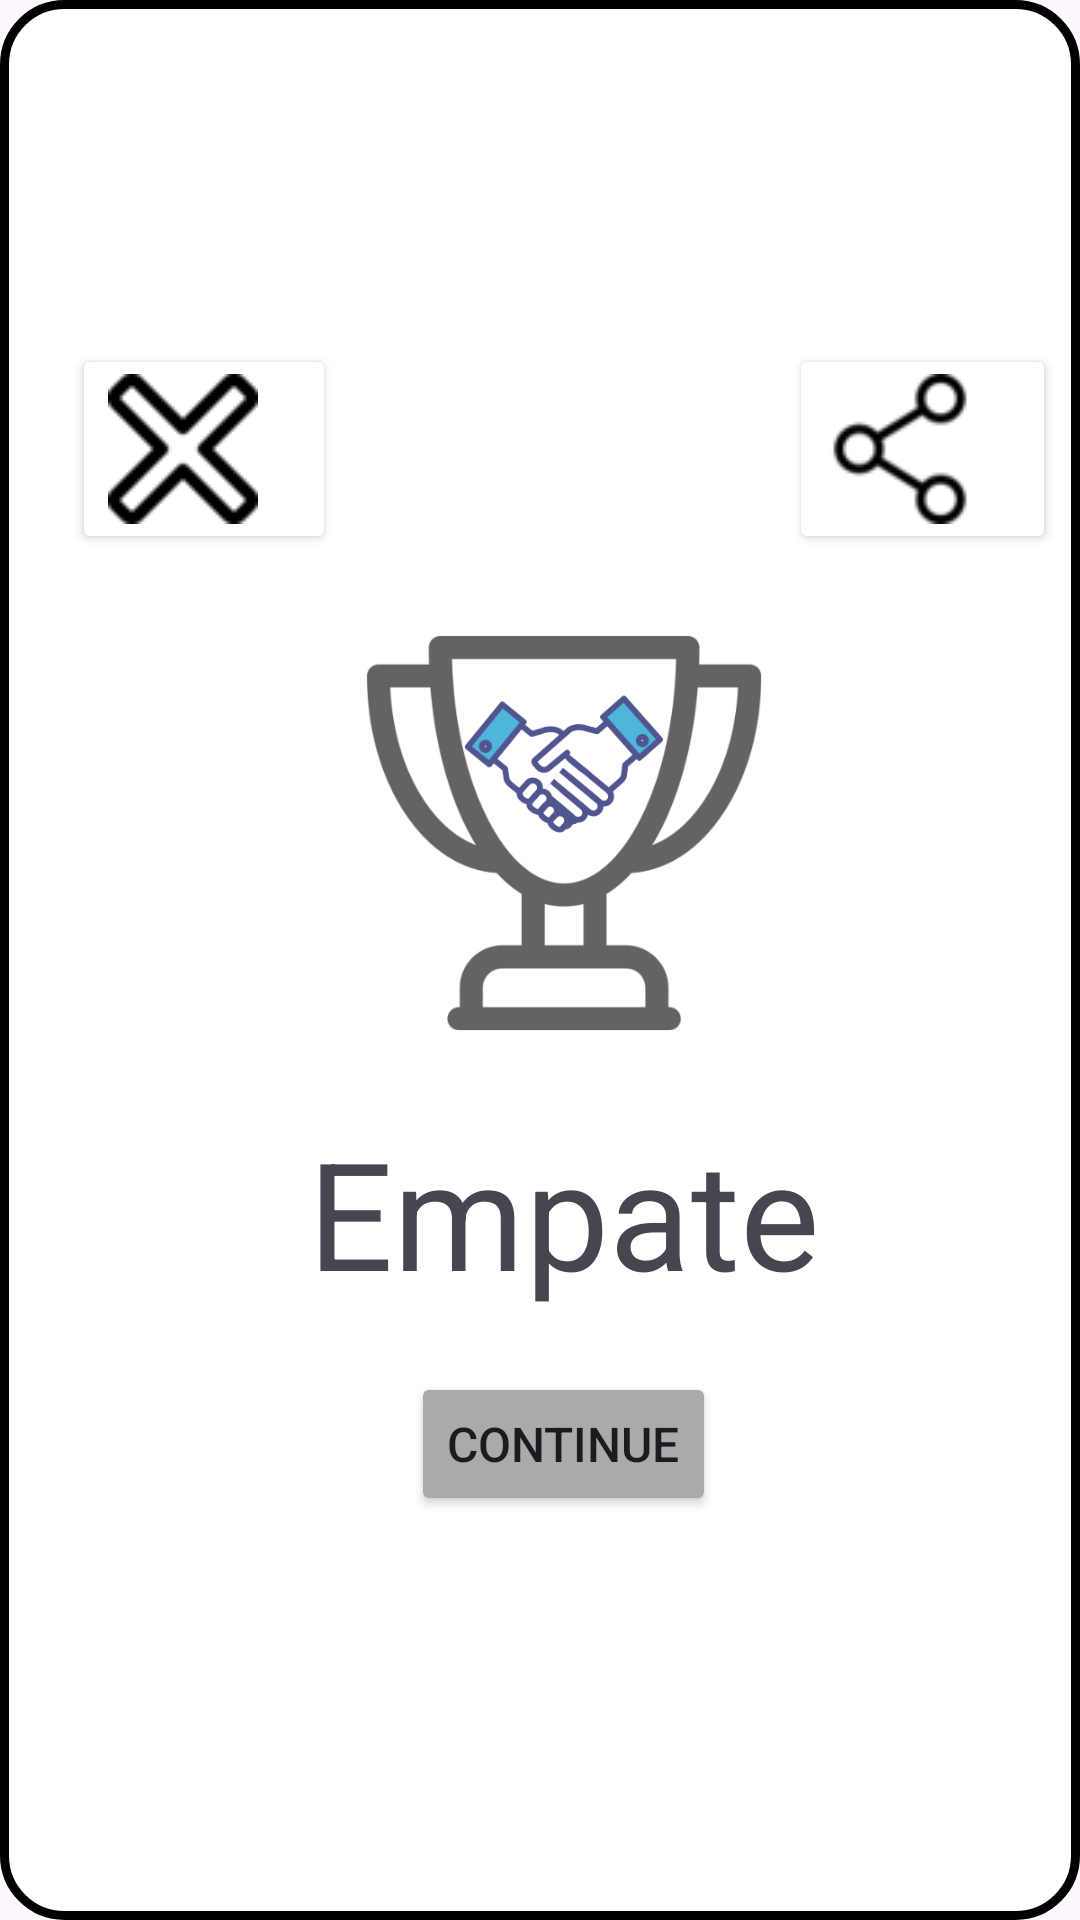

This screen was rendered from an Android layout file. Write that file and the resources it references.
<!-- AndroidManifest.xml: application theme Theme.Jogodavelha2 -->
<!-- res/layout/popupdrawn.xml -->
<?xml version="1.0" encoding="utf-8"?>
<RelativeLayout
    xmlns:android="http://schemas.android.com/apk/res/android"
    android:layout_width="350dp"
    android:layout_height="400dp"
    android:gravity="center"
    android:layout_margin="25dp"
    android:background="@drawable/popupbackground"
    android:id="@+id/popup_view"
    >
    <Button
        android:id="@+id/buttonx"
        android:layout_width="wrap_content"
        android:layout_height="wrap_content"
        android:layout_alignParentStart="true"
        android:layout_marginStart="16dp"
        android:backgroundTint="#FFFFFF"
        android:drawableLeft="@drawable/close"
        android:textColor="#000000" />
    <Button

        android:id="@+id/buttonCompartilhar"
        android:layout_width="89dp"
        android:layout_height="wrap_content"
        android:layout_marginStart="255dp"
        android:backgroundTint="#FFFFFF"
        android:drawableLeft="@drawable/share"
        android:textColor="#000000" />



    <ImageView
        android:id="@+id/trophywin"
        android:layout_width="150dp"
        android:layout_height="150dp"
        android:layout_centerHorizontal="true"
        android:layout_marginTop="18dp"
        android:layout_below="@+id/buttonx"
        android:src="@drawable/trophydrawn"
        />

    <TextView
        android:id="@+id/resultgame"
        android:layout_width="wrap_content"
        android:layout_height="wrap_content"
        android:text="Empate"
        android:textSize="50sp"
        android:layout_centerHorizontal="true"
        android:layout_marginTop="18dp"
        android:layout_below="@+id/trophywin"
        />

    <Button
        android:id="@+id/buttonContinue"
        android:layout_width="wrap_content"
        android:layout_height="wrap_content"
        android:layout_below="@+id/resultgame"
        android:layout_centerHorizontal="true"
        android:layout_marginStart="20dp"
        android:layout_marginLeft="22dp"
        android:layout_marginTop="20dp"
        android:layout_marginEnd="20dp"
        android:layout_marginRight="22dp"
        android:layout_marginBottom="20dp"
        android:backgroundTint="@android:color/darker_gray"
        android:text="Continue"
        android:textSize="16dp"

        />


</RelativeLayout>
<!-- resources referenced by this layout -->
<resources>
  <!-- drawable close: png bitmap (drawable, 928 bytes) -->
  <!-- drawable popupbackground (drawable) -->
  <?xml version="1.0" encoding="utf-8"?>
  <shape xmlns:android="http://schemas.android.com/apk/res/android">
      <solid android:color="#ffffff"/>
      <stroke android:width="3dp" android:color="#000000"/>
  
      <corners android:radius="20dp"/>
  
  </shape>
  <!-- drawable share: png bitmap (drawable, 1373 bytes) -->
  <!-- drawable trophydrawn: png bitmap (drawable, 37230 bytes) -->
  <style name="Theme.Jogodavelha2" parent="Base.Theme.Jogodavelha2" />
  <style name="Base.Theme.Jogodavelha2" parent="Theme.Material3.DayNight.NoActionBar">
          
          
      </style>
</resources>
